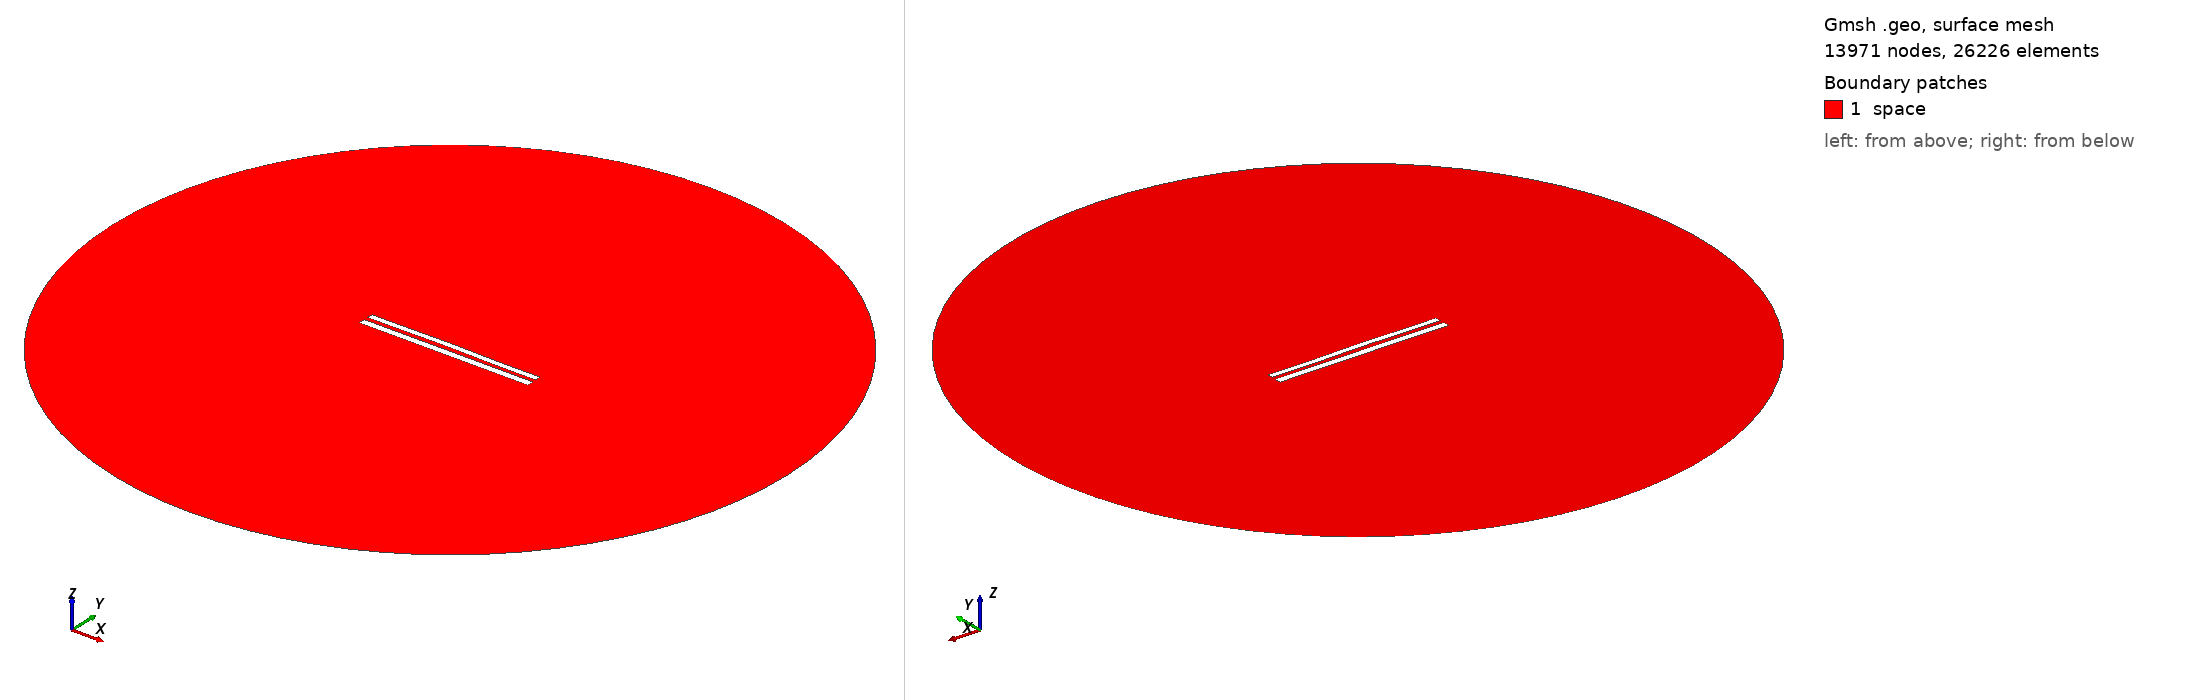

Gmsh geometry script, surface-meshed: 13971 nodes, 26226 surface elements. Boundary patches (legend numbers): 1 space. Left view from above one corner, right view from below the opposite corner. Legend entries are the model's physical surfaces. The drawing asked Gmsh for element sizes between 1% and 20% of the model's largest extent; the script's own settings can give other sizes.

=== 8992.geo (drawn) ===
//---------------------------------------
// Geometry kernel
//---------------------------------------

SetFactory("OpenCASCADE");



//---------------------------------------
// Parameters of the geometry
//---------------------------------------

// Overetch of the upper plate
overetch = 0.25;

// Distance between the plates
distance = 2.5;

// Discretization over the x axis (for the deformation)
nx = 50; 

// Length of the plate
L = 100 - overetch; 

// Number of modes
n = 4; 

// 1st mode coefficient
coeff(1) = -0.075;
beta(1) = 0.596864 * 3.1415926535 / L;

// 2nd mode coefficient
coeff(2) = 0.15;
beta(2) = 1.49418 * 3.1415926535 / L;

// 3rd mode coefficient
coeff(3) = 0.07499999999999998;
beta(3) = 2.50025 * 3.1415926535 / L;

// 4th mode coefficient
coeff(4) = -0.075;
beta(4) = 3.49999 * 3.1415926535 / L;



//---------------------------------------
// Upper plate (deformed rectangle)
//---------------------------------------

// Coordiantes of the upper plate
xmin = -50;
xmax = 50 - overetch;

// Height of the upper plate
yheight = 4 - 2 * overetch;

// Indexes of the points
UpperID[] = {};
LowerID[] = {};
LeftID[] = {};
RightID[] = {};

// Point index
p = 1;

// Horizontal edges
For i In {1:nx}
    x = xmin + (i-1)*(xmax - xmin)/(nx-1);

    y_bottom = distance / 2 + overetch;
    For j In {1:n}
        C = (Cosh(beta(j)*L) + Cos(beta(j)*L)) / (Sinh(beta(j)*L) + Sin(beta(j)*L));
        y_bottom  = y_bottom + coeff(j) * (Cosh(beta(j)*(x+50)) - Cos(beta(j)*(x+50)) - C * (Sinh(beta(j)*(x+50)) - Sin(beta(j)*(x+50))));
    EndFor

    y_top = y_bottom + yheight;

    Point(p) = {x, y_top, 0, 1.0};
    UpperID[i] = p;
    p = p + 1;

    Point(p) = {x, y_bottom, 0, 1.0};
    LowerID[i] = p;
    p = p + 1;
EndFor

// Create point lists
UpperPts[] = {}; LowerPts[] = {};
For i In {1:nx}
  UpperPts[] += {UpperID[i]};
  LowerPts[] += {LowerID[i]};
EndFor

// Build splines
Spline(1) = {UpperPts[]};
Spline(2) = {LowerPts[]};
Line(3) = {LowerPts[nx-1], UpperPts[nx-1]};
Line(4) = {LowerPts[0], UpperPts[0]};

// Build the plane surface
Curve Loop(1) = {2, 3, -1, -4};
Plane Surface(1) = {1};



//---------------------------------------
// Lower plate (rectangle)
//---------------------------------------

// Vertices
Point(1001) = {-50, -1, 0, 1.0};
Point(1002) = { 50, -1, 0, 1.0};
Point(1003) = { 50,  -5, 0, 1.0};
Point(1004) = {-50,  -5, 0, 1.0};

// Edges
Line(5) = {1001, 1002};
Line(6) = {1002, 1003};
Line(7) = {1003, 1004};
Line(8) = {1004, 1001};

// Plane surface
Line Loop(2) = {5, 6, 7, 8};
Plane Surface(2) = {2}; 



//---------------------------------------
// Outer (fictious) boundary
//---------------------------------------

// Points
Point(1005) = {0, 0, 0};       // Center
Point(1006) = {200, 0, 0};     // Start point
Point(1007) = {0, 200, 0};     // 90 degrees
Point(1008) = {-200, 0, 0};    // 180 degrees
Point(1009) = {0, -200, 0};    // 270 degrees

// Circle arcs (each needs start, center, end)
Circle(9) = {1006, 1005, 1007};
Circle(10) = {1007, 1005, 1008};
Circle(11) = {1008, 1005, 1009};
Circle(12) = {1009, 1005, 1006};

// Plane surface for the entire domain
Curve Loop(3) = {9, 10, 11, 12};
Surface(3) = {3};

// Subtract the plates from the whole domain to obtain the actual domain where we want to solve the equations
BooleanDifference{ Surface{3}; Delete; }{ Surface{1}; Surface{2}; Delete; }




//---------------------------------------
// Transfinite Lines/Curves
//---------------------------------------

// Set the number of points on the boundaries
r = 7;

// Plates
Transfinite Curve {1, 2} = 50*r Using Progression 1;
Transfinite Curve {3, 4} = 2*r Using Progression 1;
Transfinite Line {5, 7} = 50*r Using Progression 1;
Transfinite Line {6, 8} = 2*r Using Progression 1;

// Outer boundary
Transfinite Line {9, 10, 11, 12} = 20 Using Progression 1;



//---------------------------------------
// Physical groups
//---------------------------------------                

// Physical curves (boundaries)
Physical Line("force_segment", 10) = {2};
Physical Line("upper_plate", 11) = {1, 3, 4};
Physical Line("lower_plate", 12) = {5, 6, 7, 8};
Physical Line("boundary", 20) = {9, 10, 11, 12};

// Physical Surfaces
Physical Surface("space", 30) = {3};



//---------------------------------------
// 6. Generate the Mesh
//---------------------------------------

// 2D mesh generation
Mesh 2;
